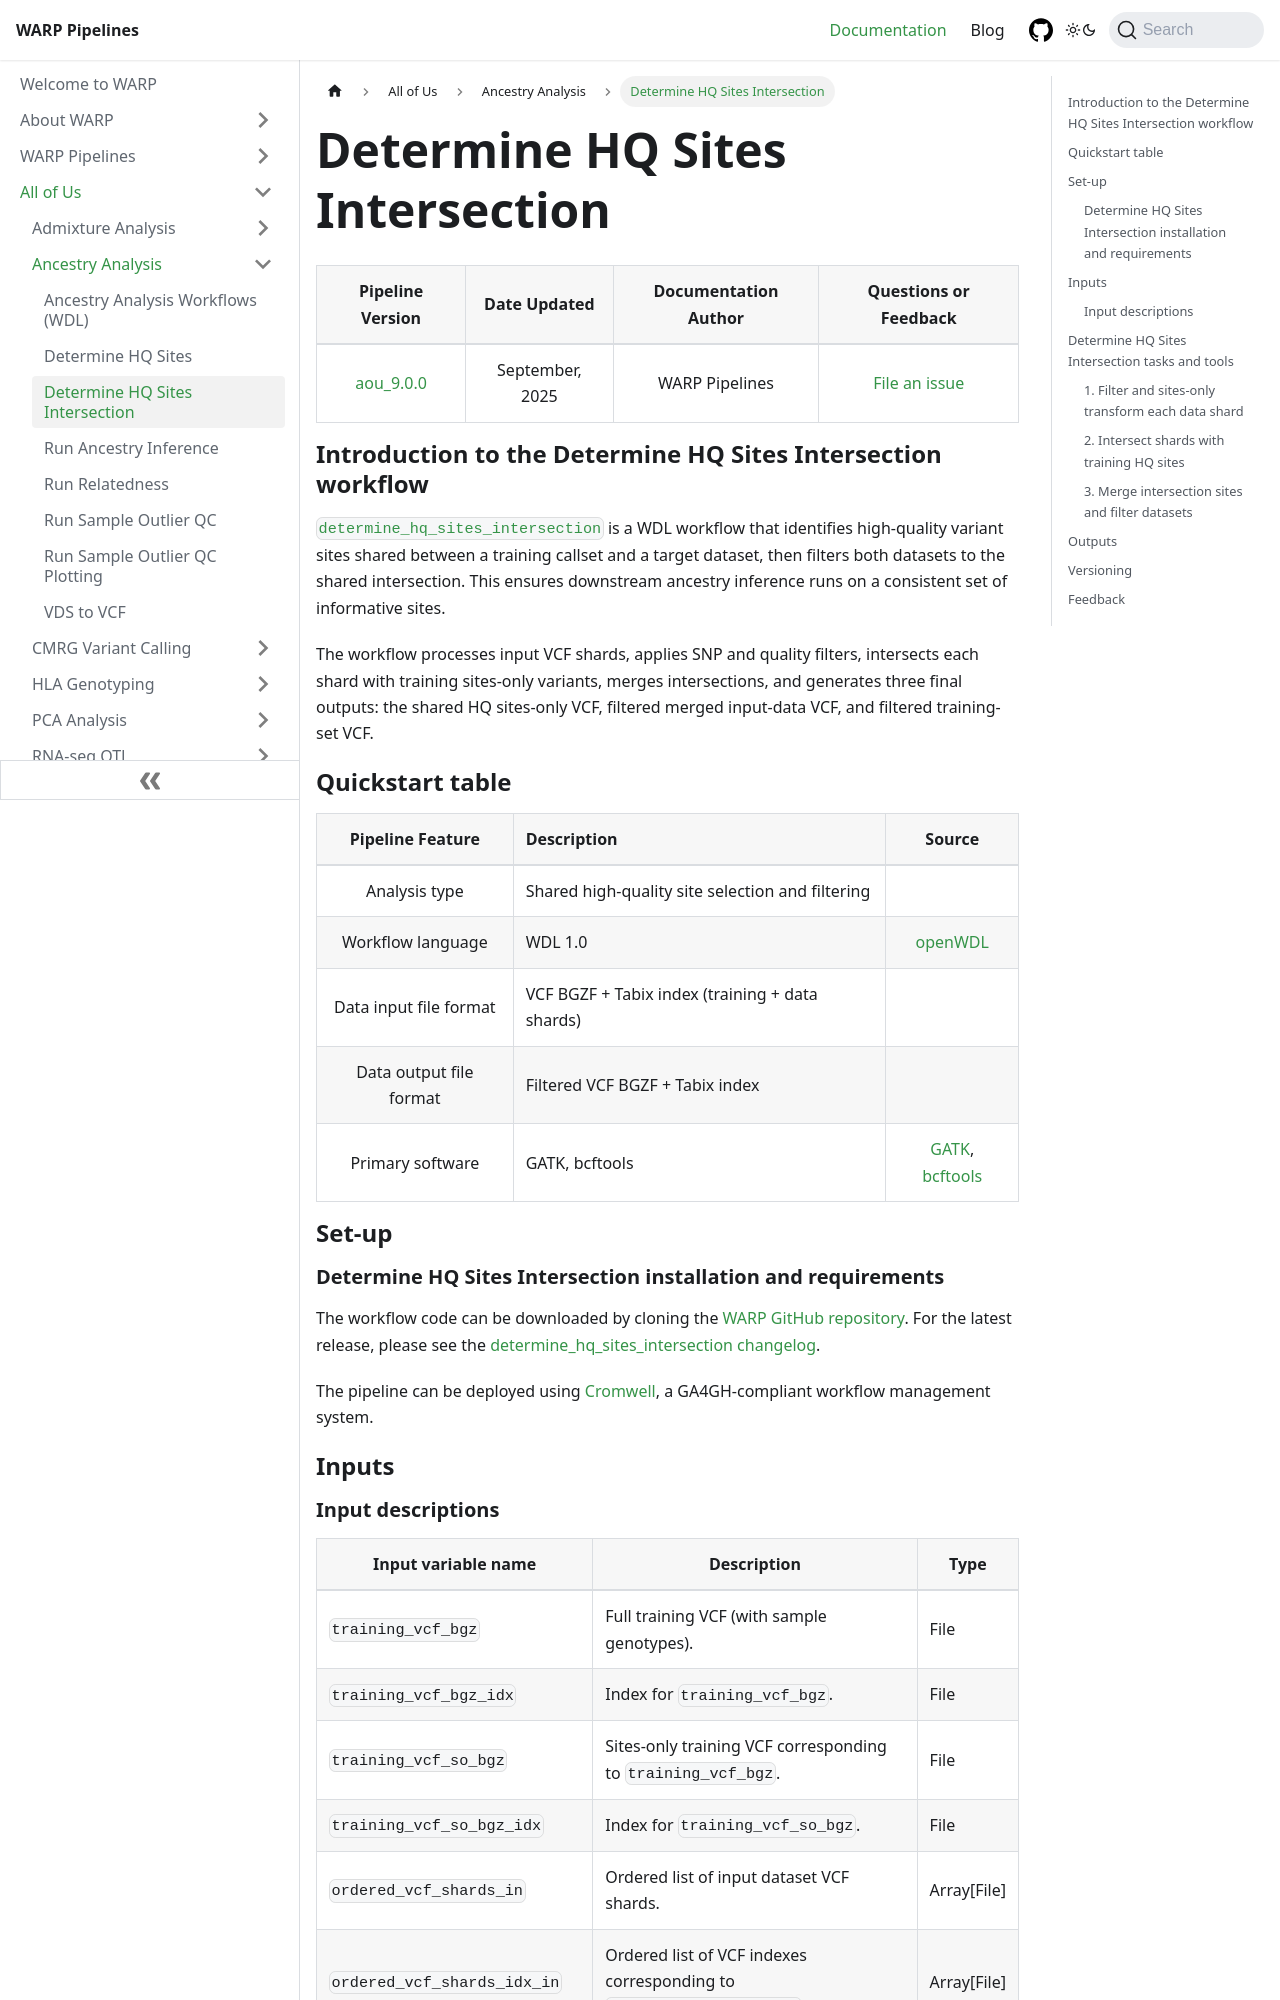

repository: broadinstitute/warp · page: docs/All_of_Us/Ancestry_Analysis/determine_hq_sites_intersection.html · generator: docusaurus

---
sidebar_position: 3
slug: /All_of_Us/Ancestry_Analysis/determine_hq_sites_intersection
title: Determine HQ Sites Intersection
className: aou-doc-page
---

<div className="aou-folder-text">

| Pipeline Version | Date Updated | Documentation Author | Questions or Feedback |
| :----: | :---: | :----: | :--------------: |
| [aou_9.0.0](https://github.com/broadinstitute/warp/blob/develop/all_of_us/ancestry/determine_hq_sites_intersection.changelog.md) | September, 2025 | WARP Pipelines | [File an issue](https://github.com/broadinstitute/warp/issues) |

## Introduction to the Determine HQ Sites Intersection workflow

[`determine_hq_sites_intersection`](https://github.com/broadinstitute/warp/blob/develop/all_of_us/ancestry/determine_hq_sites_intersection.wdl) is a WDL workflow that identifies high-quality variant sites shared between a training callset and a target dataset, then filters both datasets to the shared intersection. This ensures downstream ancestry inference runs on a consistent set of informative sites.

The workflow processes input VCF shards, applies SNP and quality filters, intersects each shard with training sites-only variants, merges intersections, and generates three final outputs: the shared HQ sites-only VCF, filtered merged input-data VCF, and filtered training-set VCF.

## Quickstart table

| Pipeline Feature | Description | Source |
| :--: | :-- | :--: |
| Analysis type | Shared high-quality site selection and filtering | |
| Workflow language | WDL 1.0 | [openWDL](https://github.com/openwdl/wdl) |
| Data input file format | VCF BGZF + Tabix index (training + data shards) | |
| Data output file format | Filtered VCF BGZF + Tabix index | |
| Primary software | GATK, bcftools | [GATK](https://gatk.broadinstitute.org/), [bcftools](https://samtools.github.io/bcftools/) |

## Set-up

### Determine HQ Sites Intersection installation and requirements

The workflow code can be downloaded by cloning the [WARP GitHub repository](https://github.com/broadinstitute/warp). For the latest release, please see the [determine_hq_sites_intersection changelog](https://github.com/broadinstitute/warp/blob/develop/all_of_us/ancestry/determine_hq_sites_intersection.changelog.md).

The pipeline can be deployed using [Cromwell](https://cromwell.readthedocs.io/en/stable/), a GA4GH-compliant workflow management system.

## Inputs
